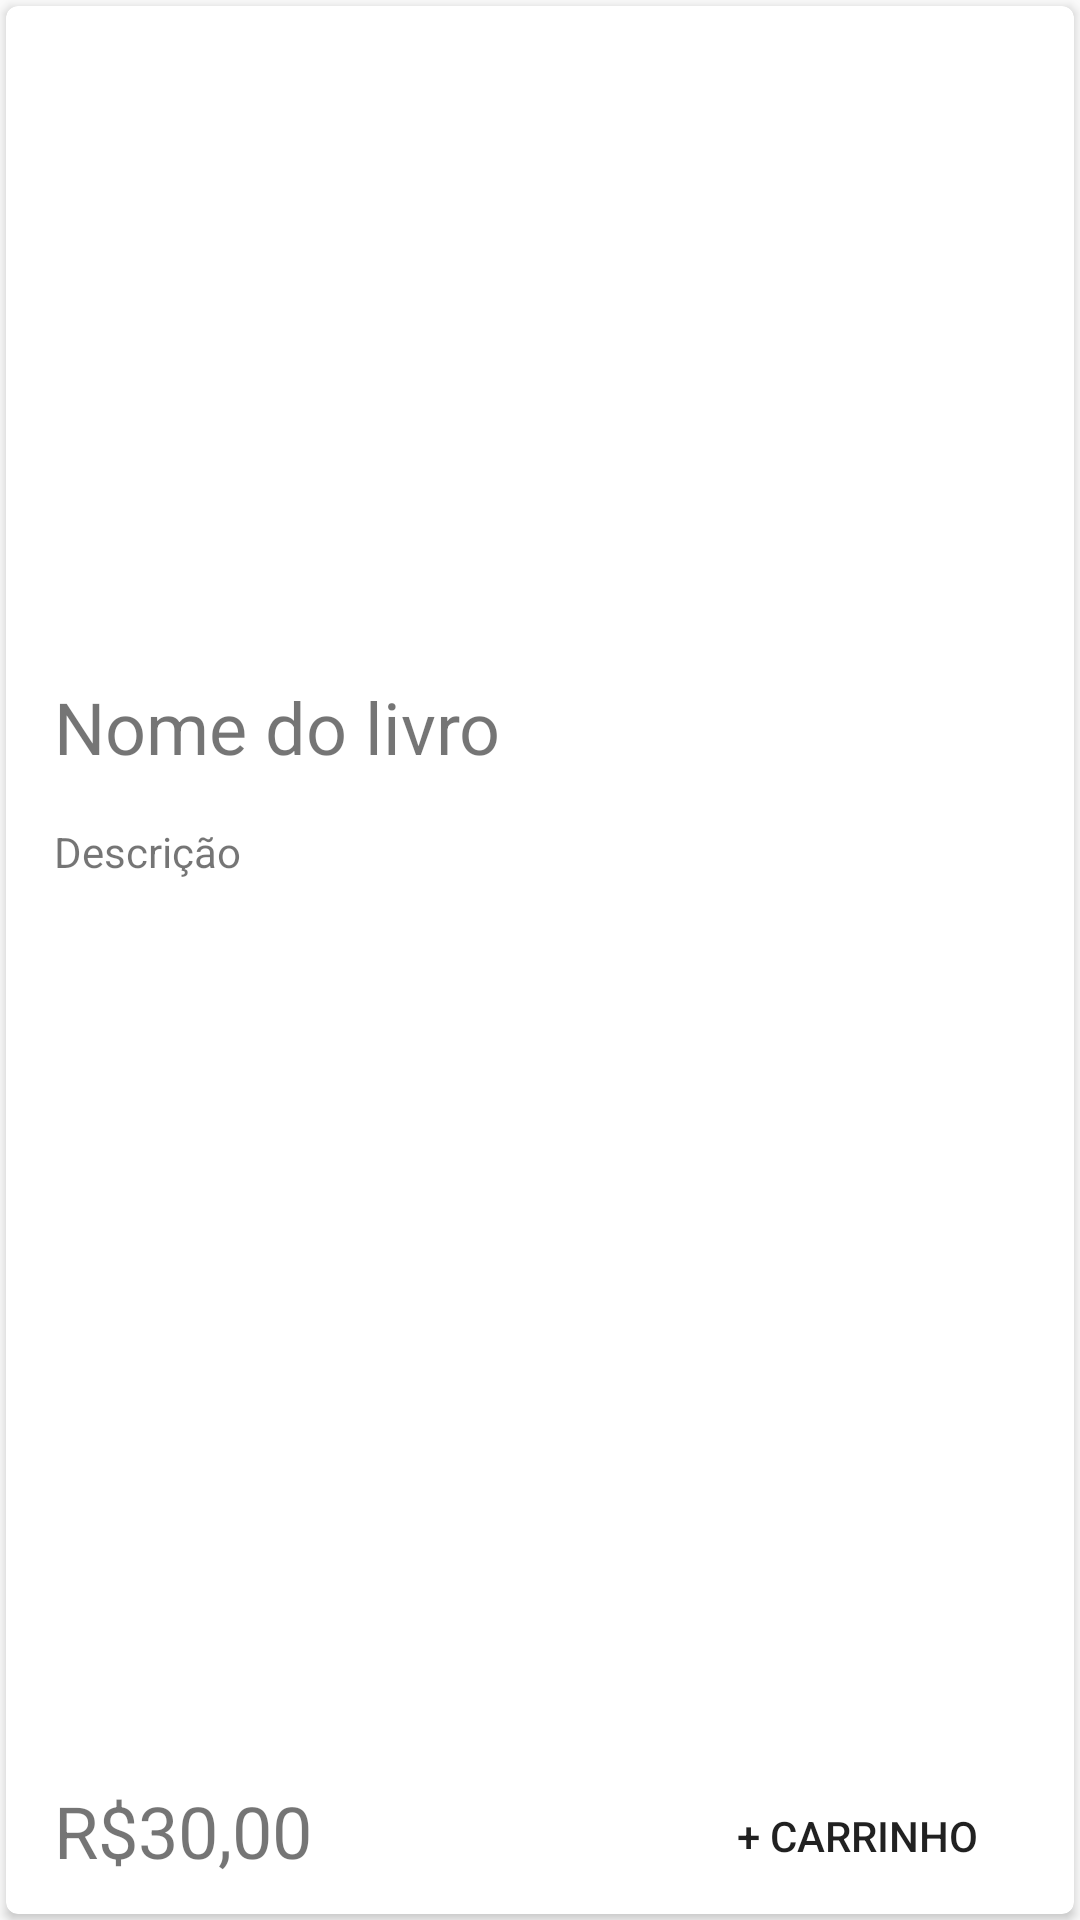

The Android layout XML behind this screen, and the referenced resources:
<!-- AndroidManifest.xml: application theme AppTheme -->
<!-- res/layout/fragment_livro.xml -->
<LinearLayout xmlns:android="http://schemas.android.com/apk/res/android"
    xmlns:app="http://schemas.android.com/apk/res-auto"
    android:id="@+id/content"
    android:layout_width="match_parent"
    android:layout_height="match_parent" >

    <android.support.v7.widget.CardView
        xmlns:card_view="http://schemas.android.com/apk/res-auto"
        android:id="@+id/card_view"
        android:layout_gravity="center"
        android:layout_width="match_parent"
        android:layout_height="match_parent"
        card_view:cardCornerRadius="4dp"
        android:layout_margin="2dp"
        android:paddingTop="10dp"
        android:paddingLeft="10dp"
        android:paddingBottom="10dp">
        <LinearLayout
            android:layout_width="match_parent"
            android:layout_height="match_parent"
            android:orientation="vertical">

            <ImageView
                android:id="@+id/imageView"
                android:layout_width="match_parent"
                android:layout_height="200dp"
                android:adjustViewBounds="true"
                android:scaleType="fitCenter"
                app:srcCompat="@mipmap/ic_launcher" />

            <LinearLayout
                android:layout_width="match_parent"
                android:layout_height="match_parent"
                android:orientation="vertical"
                android:paddingLeft="16dp"
                android:paddingRight="16dp">

                <TextView
                    android:id="@+id/titulo_txtv"
                    android:layout_width="match_parent"
                    android:layout_height="wrap_content"
                    android:layout_marginTop="24dp"
                    android:text="Nome do livro"
                    android:textSize="24sp" />

                <TextView
                    android:id="@+id/descricao_txtv"
                    android:layout_width="match_parent"
                    android:layout_height="80dp"
                    android:layout_marginTop="16dp"
                    android:layout_weight="1"
                    android:text="Descrição"
                    android:textSize="14sp" />

                <RelativeLayout
                    android:layout_width="match_parent"
                    android:layout_height="36dp"
                    android:layout_marginBottom="8dp">

                    <Button
                        android:id="@+id/add_carrinho_btn"
                        style="@style/MaterialButton.ButtonNoBackground"
                        android:layout_width="wrap_content"
                        android:layout_height="36dp"
                        android:layout_alignParentEnd="true"
                        android:layout_alignParentTop="true"
                        android:text="+ carrinho" />

                    <TextView
                        android:id="@+id/valor_livro"
                        android:layout_width="wrap_content"
                        android:layout_height="wrap_content"
                        android:layout_alignParentStart="true"
                        android:layout_alignParentTop="true"
                        android:layout_gravity="center_vertical"
                        android:gravity="center_horizontal"
                        android:text="R$30,00"
                        android:textSize="24sp" />
                </RelativeLayout>
            </LinearLayout>

        </LinearLayout>
    </android.support.v7.widget.CardView>
</LinearLayout>




    
    

    
        
        
        

        
            
            
            

        
            
            
            

        
            
            
            

        
            
            
            

        
            
            
            

    


<!-- resources referenced by this layout -->
<resources>
  <style name="MaterialButton.ButtonNoBackground">
          <item name="android:minHeight">36dp</item>
          <item name="android:minWidth">64dp</item>
          <item name="android:padding">8dp</item>
          <item name="android:layout_marginLeft">8dp</item>
          <item name="android:layout_marginRight">8dp</item>
          <item name="android:foreground">?attr/selectableItemBackground</item>
          <item name="android:background">@null</item>
          <item name="android:gravity">center_vertical|center_horizontal</item>
          <item name="android:radius">100dp</item>
      </style>
  <style name="AppTheme" parent="Theme.AppCompat.Light.DarkActionBar">
          
          <item name="colorPrimary">@color/colorPrimary</item>
          <item name="colorPrimaryDark">@color/colorPrimaryDark</item>
          <item name="colorAccent">@color/colorAccent</item>
      </style>
  <!-- not gathered from this repository: default colours our renderer supplied (Android Studio template values) -->
  <color name="colorPrimary">#FF6200EE</color>
  <color name="colorPrimaryDark">#FF3700B3</color>
  <color name="colorAccent">#FF03DAC5</color>
</resources>
